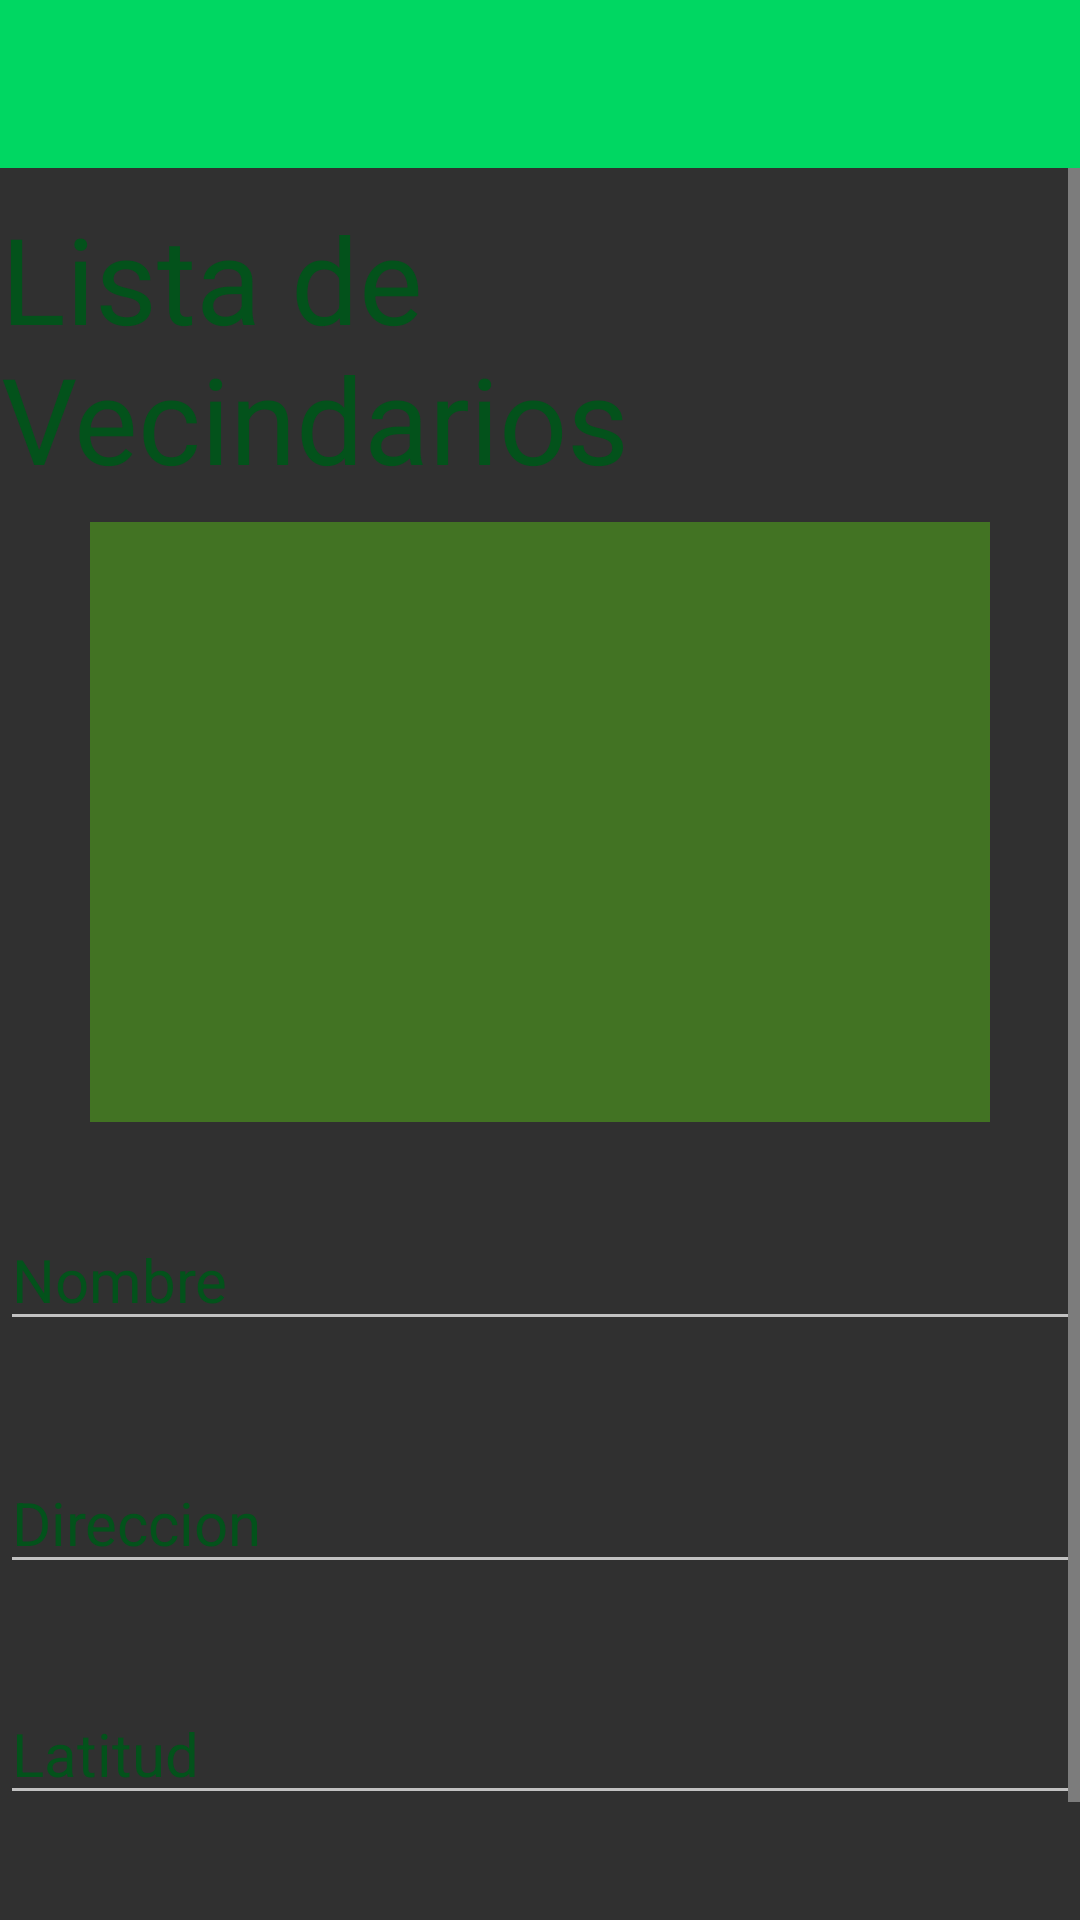

This screen was rendered from an Android layout file. Write that file and the resources it references.
<!-- AndroidManifest.xml: application theme Theme.AppCompat.NoActionBar -->
<!-- res/layout/activity_ingresar_vecindario.xml -->
<?xml version="1.0" encoding="utf-8"?>
<androidx.constraintlayout.widget.ConstraintLayout
    xmlns:android="http://schemas.android.com/apk/res/android"
    xmlns:app="http://schemas.android.com/apk/res-auto"
    xmlns:tools="http://schemas.android.com/tools"
    android:layout_width="match_parent"
    android:layout_height="match_parent"
    android:orientation="vertical"
    android:background="@drawable/fondo_inicio"
    tools:context=".administrador.ingresarVecindario">

    <include
        android:id="@+id/toolbar"
        layout="@layout/toolbar"
        />

    <ScrollView
        android:layout_width="match_parent"
        android:layout_height="match_parent"
        android:layout_marginTop="56dp"
        app:layout_constraintTop_toBottomOf="@id/toolbar"
        tools:layout_editor_absoluteX="0dp">

        <androidx.constraintlayout.widget.ConstraintLayout
            android:layout_width="match_parent"
            android:layout_height="wrap_content">

            <EditText
                android:id="@+id/et_nombreVecindario"
                android:layout_width="match_parent"
                android:layout_height="wrap_content"
                android:layout_marginTop="24dp"
                android:hint="@string/Nombre"
                android:importantForAutofill="no"
                android:inputType="textPersonName"
                android:paddingTop="15dp"
                android:textColorHint="#03521B"
                android:textSize="20sp"
                app:layout_constraintTop_toBottomOf="@id/lv_datosVecindario"
                tools:layout_editor_absoluteX="0dp" />

            <EditText
                android:id="@+id/et_direccionVecindario"
                android:layout_width="match_parent"
                android:layout_height="wrap_content"
                android:layout_marginTop="32dp"
                android:hint="@string/Direccion"
                android:importantForAutofill="no"
                android:inputType="textPersonName"
                android:paddingTop="15dp"
                android:textColorHint="#03521B"
                android:textSize="20sp"
                app:layout_constraintTop_toBottomOf="@id/et_nombreVecindario"
                tools:layout_editor_absoluteX="0dp" />

            <EditText
                android:id="@+id/et_latitudVecindario"
                android:layout_width="match_parent"
                android:layout_height="wrap_content"
                android:layout_marginTop="28dp"
                android:hint="@string/latitud"
                android:importantForAutofill="no"
                android:inputType="textPersonName"
                android:paddingTop="15dp"
                android:textColorHint="#03521B"
                android:textSize="20sp"
                app:layout_constraintTop_toBottomOf="@id/et_direccionVecindario"
                tools:layout_editor_absoluteX="0dp" />

            <EditText
                android:id="@+id/et_longitudVecindario"
                android:layout_width="match_parent"
                android:layout_height="wrap_content"
                android:layout_marginTop="28dp"
                android:hint="@string/longitud"
                android:importantForAutofill="no"
                android:inputType="textPersonName"
                android:paddingTop="15dp"
                android:textColorHint="#03521B"
                android:textSize="20sp"
                app:layout_constraintTop_toBottomOf="@id/et_latitudVecindario"
                tools:layout_editor_absoluteX="0dp" />

            <TextView
                android:id="@+id/txt_listaVecindarios"
                android:layout_width="wrap_content"
                android:layout_height="wrap_content"
                android:layout_gravity="center_horizontal"
                android:layout_margin="10dp"
                android:layout_marginStart="8dp"
                android:layout_marginTop="8dp"
                android:layout_marginEnd="8dp"
                android:text="@string/lista_de_vecindarios"
                android:textColor="#03521B"
                android:textSize="40sp"
                app:layout_constraintEnd_toEndOf="parent"
                app:layout_constraintHorizontal_bias="0.484"
                app:layout_constraintStart_toStartOf="parent"
                app:layout_constraintTop_toTopOf="parent" />


            <ListView
                android:id="@+id/lv_datosVecindario"
                android:layout_width="0dp"
                android:layout_height="200dp"
                android:layout_marginStart="30dp"
                android:layout_marginTop="8dp"
                android:layout_marginEnd="30dp"
                android:background="#C3498820"
                android:textColor="#03521B"
                android:textSize="30sp"
                app:layout_constraintEnd_toEndOf="parent"
                app:layout_constraintStart_toStartOf="parent"
                app:layout_constraintTop_toBottomOf="@id/txt_listaVecindarios" />

            <Button
                android:id="@+id/btn_verMapa"
                android:layout_width="wrap_content"
                android:layout_height="wrap_content"
                android:layout_marginStart="8dp"
                android:layout_marginLeft="8dp"
                android:layout_marginTop="600dp"
                android:layout_marginEnd="8dp"
                android:layout_marginRight="8dp"
                android:visibility="gone"
                android:onClick="mostrarMapaVecindario"
                android:text="@string/ver_mapa_vecindario"
                app:layout_constraintEnd_toEndOf="parent"
                app:layout_constraintHorizontal_bias="0.498"
                app:layout_constraintStart_toStartOf="parent"
                app:layout_constraintTop_toTopOf="@+id/txt_listaVecindarios" />

        </androidx.constraintlayout.widget.ConstraintLayout>

    </ScrollView>


</androidx.constraintlayout.widget.ConstraintLayout>
<!-- res/layout/toolbar.xml (included above) -->
<?xml version="1.0" encoding="utf-8"?>
<androidx.appcompat.widget.Toolbar
    xmlns:app="http://schemas.android.com/apk/res-auto"
    xmlns:android="http://schemas.android.com/apk/res/android"
    android:layout_width="match_parent"
    android:layout_height="wrap_content"
    android:background="#00D762"
    android:theme="@style/ThemeOverlay.AppCompat.Dark.ActionBar"
    app:popupTheme="@style/Theme.AppCompat.Light.DarkActionBar">

</androidx.appcompat.widget.Toolbar>
<!-- resources referenced by this layout -->
<resources>
  <string name="Direccion">Direccion</string>
  <string name="Nombre">Nombre</string>
  <string name="latitud">Latitud</string>
  <string name="lista_de_vecindarios">Lista de Vecindarios</string>
  <string name="longitud">Longitud</string>
  <string name="ver_mapa_vecindario">Ver mapa vecindario</string>
</resources>
